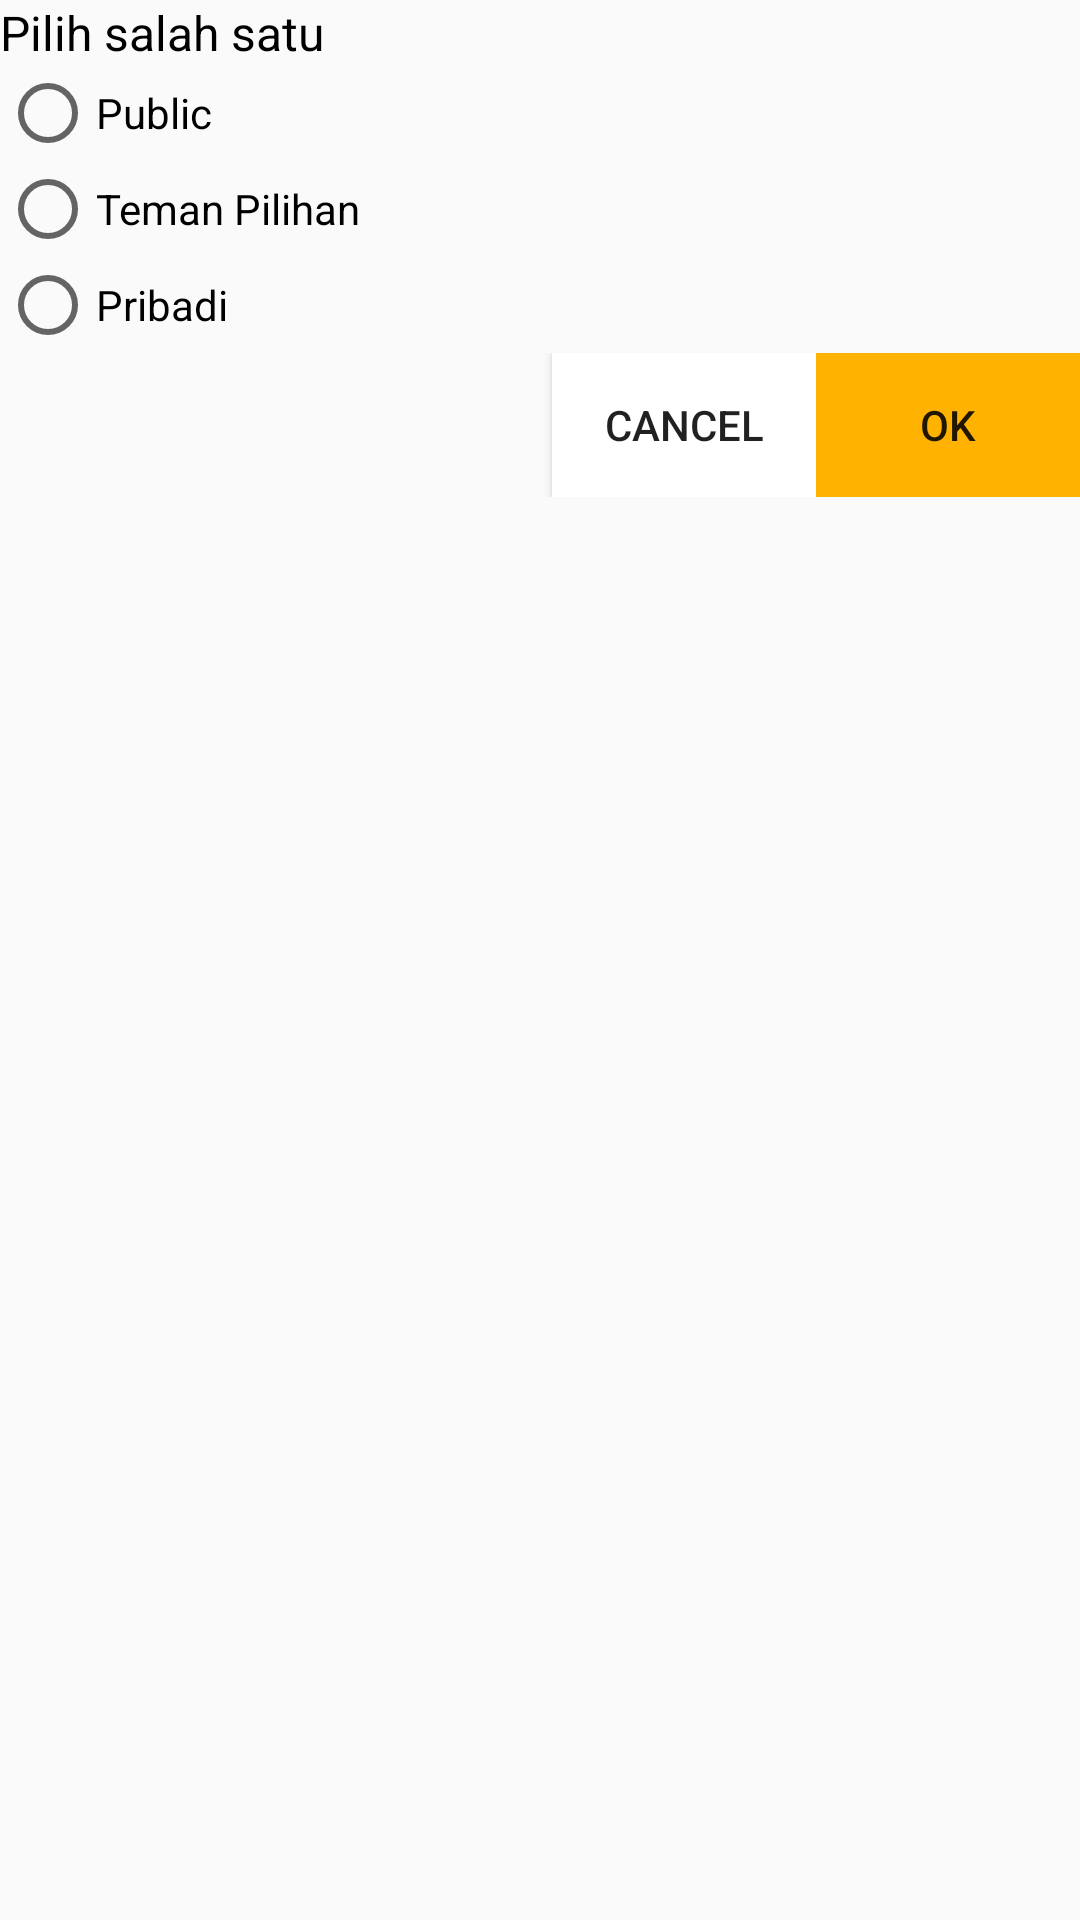

This screen was rendered from an Android layout file. Write that file and the resources it references.
<!-- AndroidManifest.xml: application theme AppTheme -->
<!-- res/layout/pribadi_pop_up.xml -->
<?xml version="1.0" encoding="utf-8"?>

<LinearLayout xmlns:android="http://schemas.android.com/apk/res/android"
    android:layout_width="match_parent"
    android:layout_height="match_parent"
    android:orientation="vertical">

    <TextView
        android:layout_width="match_parent"
        android:layout_height="wrap_content"
        android:text="Pilih salah satu"
        android:textColor="@android:color/black"
        android:textSize="16dp" />

    <RadioGroup
        android:layout_width="wrap_content"
        android:layout_height="wrap_content">

        <RadioButton
            android:layout_width="wrap_content"
            android:layout_height="wrap_content"
            android:text="Public"/>


        <RadioButton
            android:layout_width="wrap_content"
            android:layout_height="wrap_content"
            android:text="Teman Pilihan"/>

        <RadioButton
            android:layout_width="wrap_content"
            android:layout_height="wrap_content"
            android:text="Pribadi"/>
    </RadioGroup>

    <RelativeLayout
        android:layout_width="match_parent"
        android:layout_height="wrap_content">

        <Button
            android:layout_width="wrap_content"
            android:layout_height="wrap_content"
            android:layout_toLeftOf="@+id/okButton"
            android:background="@android:color/white"
            android:text="Cancel" />

        <Button
            android:id="@+id/okButton"
            android:layout_width="wrap_content"
            android:layout_height="wrap_content"
            android:layout_alignParentRight="true"
            android:background="#ffb300"
            android:text="OK" />

    </RelativeLayout>


</LinearLayout>
<!-- resources referenced by this layout -->
<resources>
  <style name="AppTheme" parent="Theme.AppCompat.Light.DarkActionBar">
          
          <item name="colorPrimary">#ffb300</item>
          <item name="colorPrimaryDark">#ffb300</item>
          <item name="colorAccent">#ffb300</item>
  
      </style>
</resources>
